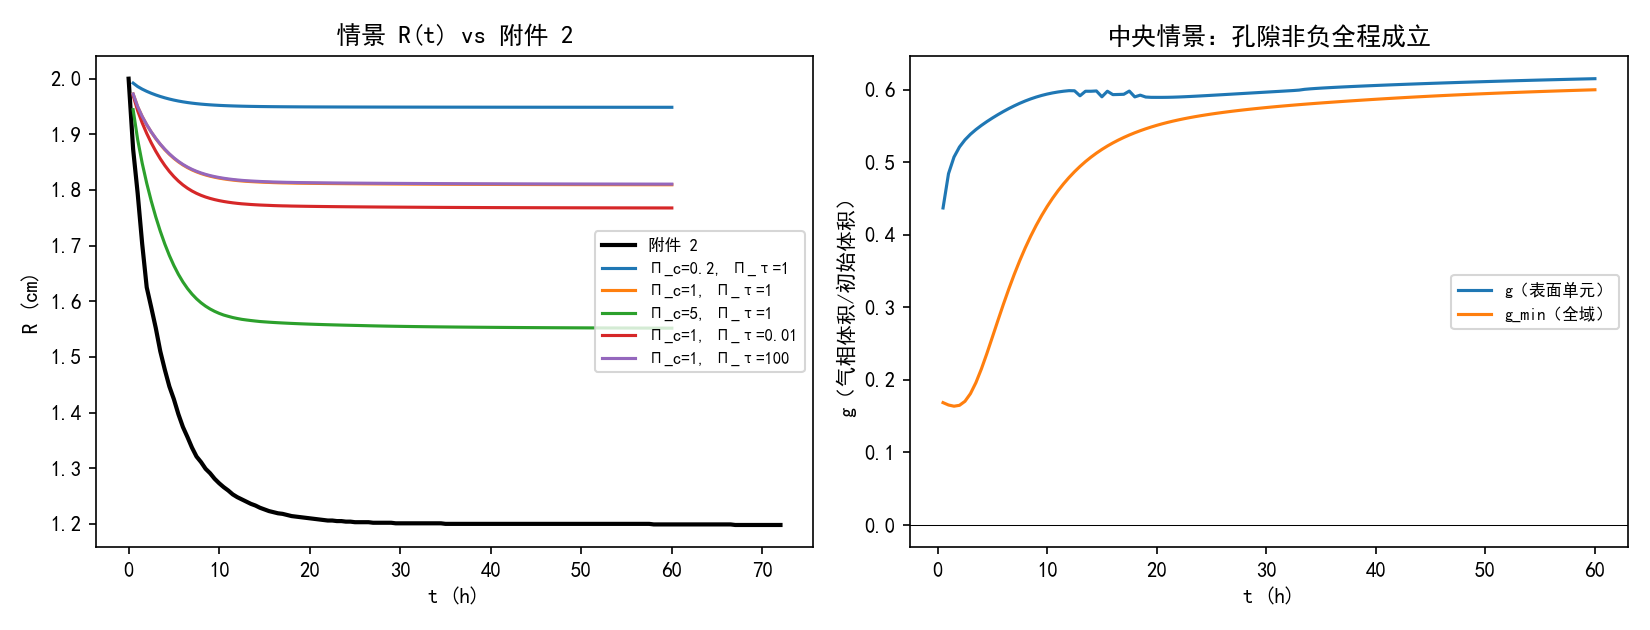

The file beside this chart, header and first rows:
Pi_c, Pi_tau, rmse_cm, err_early_cm, err_mid_cm, err_late_cm, g_min, R_end_cm, wall_s
0.2, 0.01, 0.6974, 0.2806, 0.6572, 0.7297, 1.683e-01, 1.930, 5
0.2, 1.0, 0.7154, 0.2869, 0.6748, 0.7484, 1.698e-01, 1.949, 4
0.2, 100.0, 0.7159, 0.2870, 0.6752, 0.7489, 1.699e-01, 1.949, 4
1.0, 0.01, 0.5420, 0.2218, 0.5076, 0.5680, 1.623e-01, 1.768, 4
1.0, 1.0, 0.5821, 0.2353, 0.5468, 0.6096, 1.637e-01, 1.809, 4
1.0, 100.0, 0.5832, 0.2356, 0.5478, 0.6107, 1.638e-01, 1.811, 4
5.0, 0.01, 0.3027, 0.1364, 0.2783, 0.3184, 1.647e-01, 1.517, 4
5.0, 1.0, 0.3358, 0.1464, 0.3104, 0.3529, 1.639e-01, 1.552, 4
5.0, 100.0, 0.3365, 0.1466, 0.3111, 0.3537, 1.639e-01, 1.553, 4
